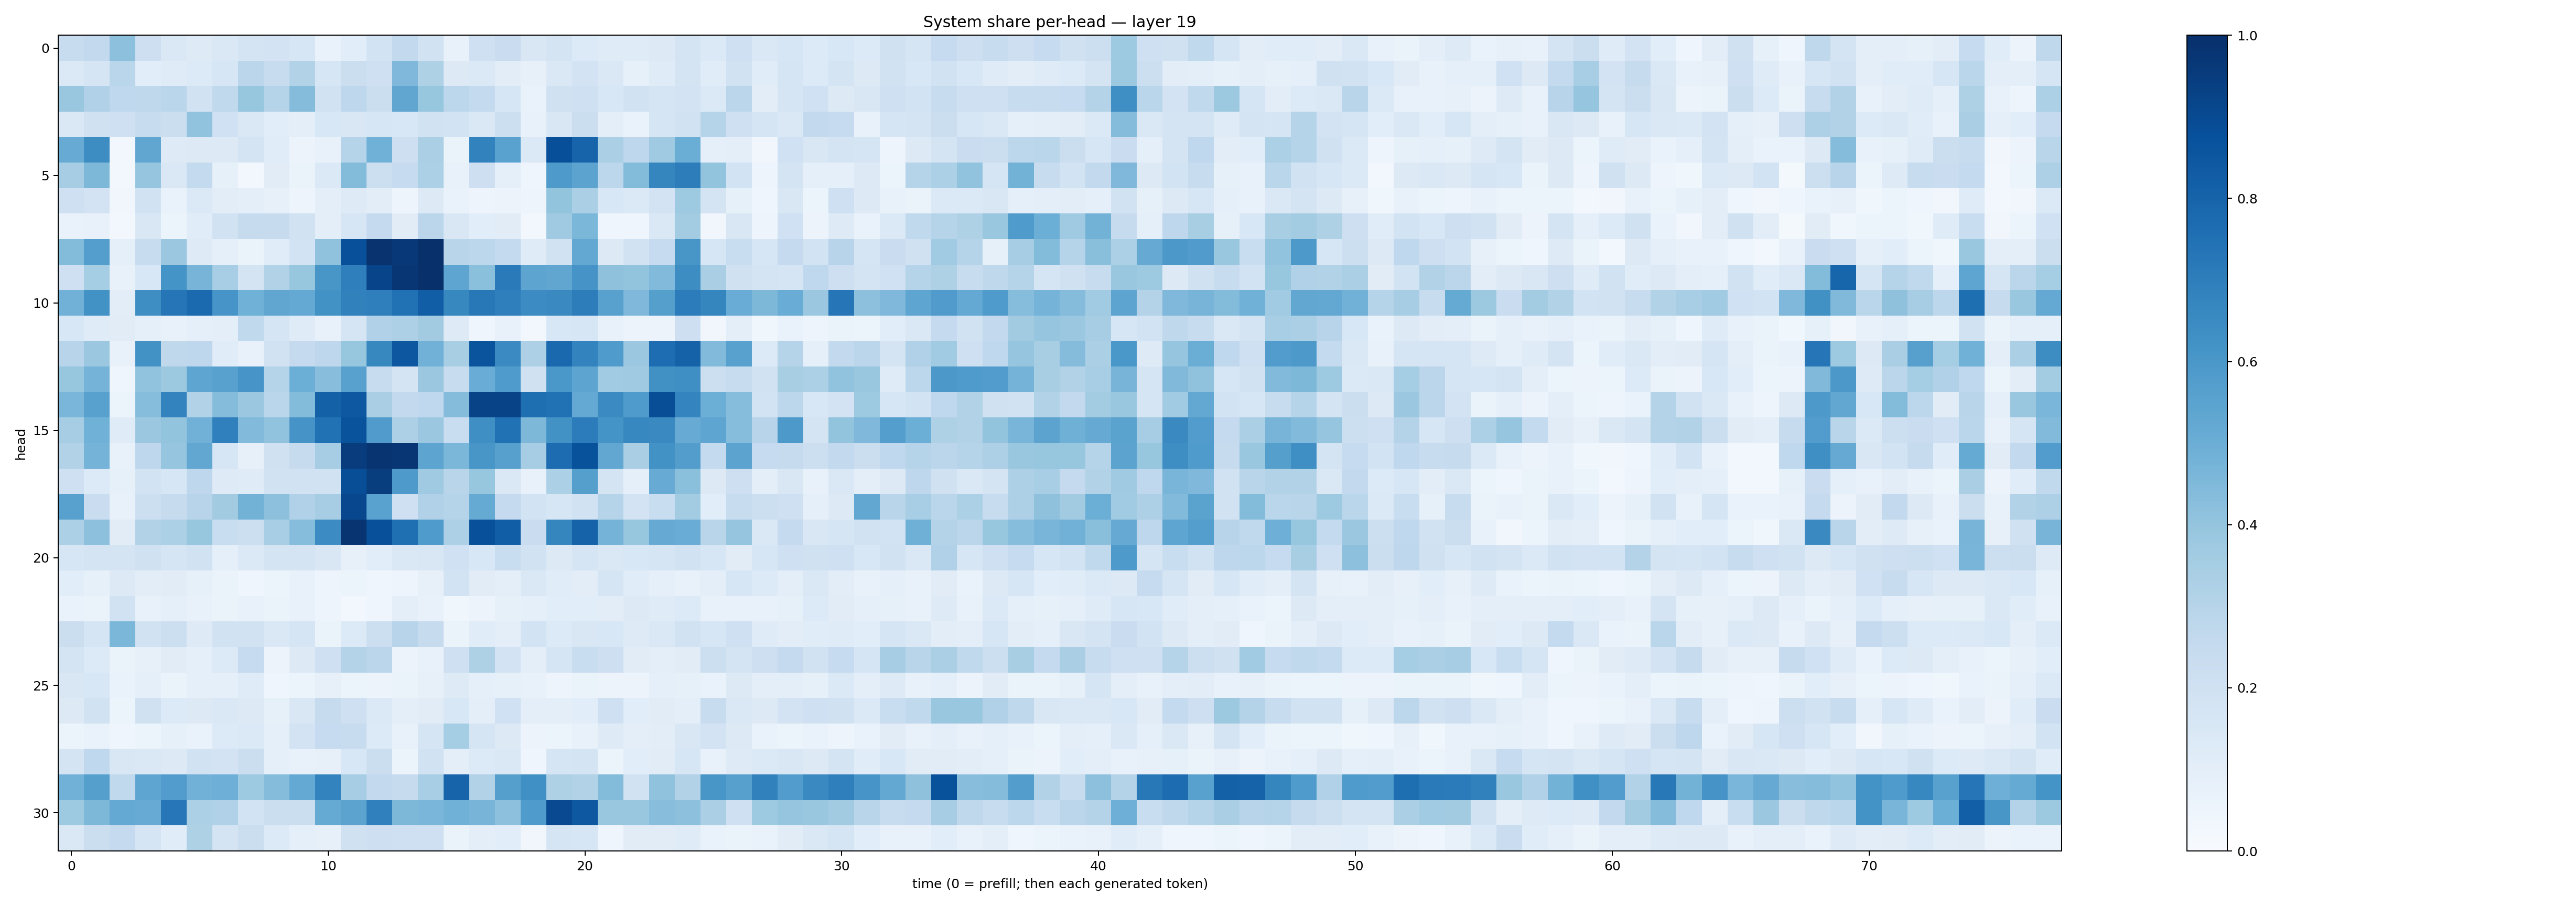

Values plotted in this chart, from the file beside it:
0.2386658, 0.2597657, 0.41650867, 0.21434826, 0.14536059, 0.121517666, 0.14149489, 0.17298996, 0.1825999, 0.16097909, 0.069168545, 0.10870976, 0.18562458, 0.26105773, 0.18807238, 0.07031547, 0.20969674, 0.2266495, 0.15116876, 0.17672741, 0.13617562, 0.12070192, 0.119837336, 0.12674274
0.1374, 0.1705, 0.2881, 0.1069, 0.1189, 0.1352, 0.1601, 0.285, 0.2364, 0.3131, 0.1601, 0.2262, 0.2086, 0.4511, 0.3208, 0.1292, 0.1399, 0.1048, 0.07902, 0.1472, 0.1835, 0.1415, 0.08402, 0.119
0.3893, 0.3178, 0.2669, 0.2717, 0.2863, 0.1946, 0.2638, 0.3911, 0.2994, 0.4372, 0.1939, 0.2763, 0.2218, 0.5328, 0.3941, 0.2789, 0.2564, 0.1568, 0.06849, 0.1954, 0.2046, 0.154, 0.1875, 0.1669
0.1443, 0.1984, 0.2104, 0.2362, 0.2219, 0.4034, 0.1993, 0.1437, 0.1062, 0.09762, 0.1539, 0.1491, 0.1579, 0.1554, 0.1907, 0.1873, 0.1455, 0.2167, 0.07234, 0.1486, 0.2233, 0.09391, 0.06713, 0.1649
0.5116, 0.6407, 0.03001, 0.5318, 0.1233, 0.1323, 0.1271, 0.1797, 0.1166, 0.05587, 0.07153, 0.297, 0.4855, 0.2128, 0.3353, 0.06359, 0.683, 0.552, 0.1389, 0.8813, 0.7971, 0.3357, 0.2758, 0.3677
0.3479, 0.4557, 0.03093, 0.3974, 0.1437, 0.2575, 0.08529, 0.02967, 0.11, 0.06307, 0.1396, 0.4402, 0.2179, 0.2478, 0.3319, 0.07705, 0.2148, 0.09325, 0.04007, 0.5891, 0.5432, 0.2791, 0.4392, 0.6689
0.2075, 0.1804, 0.03352, 0.191, 0.06815, 0.1395, 0.102, 0.09898, 0.07862, 0.04905, 0.09619, 0.1245, 0.1022, 0.04971, 0.128, 0.06946, 0.04893, 0.05597, 0.04878, 0.4016, 0.3342, 0.1532, 0.1399, 0.1815
0.06903, 0.07743, 0.02495, 0.1516, 0.06144, 0.1146, 0.1901, 0.2423, 0.2459, 0.189, 0.09655, 0.1594, 0.2511, 0.1098, 0.2815, 0.1522, 0.1067, 0.1132, 0.02963, 0.3696, 0.4598, 0.04679, 0.0433, 0.1467
0.4385, 0.5693, 0.09019, 0.2362, 0.3798, 0.125, 0.08869, 0.06576, 0.1155, 0.1854, 0.4066, 0.8769, 0.9878, 0.967, 0.996, 0.2914, 0.2791, 0.2566, 0.1197, 0.1922, 0.5253, 0.1288, 0.1909, 0.2476
0.2038, 0.3527, 0.07238, 0.1536, 0.6146, 0.4713, 0.3446, 0.1738, 0.3088, 0.3939, 0.6023, 0.6925, 0.9213, 0.9734, 0.9937, 0.5384, 0.4194, 0.7134, 0.542, 0.5319, 0.6098, 0.4125, 0.3992, 0.4449
0.4824, 0.6238, 0.1033, 0.6382, 0.7303, 0.7752, 0.6062, 0.4867, 0.5348, 0.5221, 0.6211, 0.6856, 0.6922, 0.7499, 0.8233, 0.6608, 0.719, 0.6943, 0.6482, 0.6558, 0.7027, 0.5571, 0.4509, 0.5664
0.1524, 0.1208, 0.11, 0.09276, 0.07209, 0.09167, 0.1014, 0.2624, 0.1701, 0.1189, 0.07238, 0.1663, 0.3172, 0.3252, 0.3623, 0.1235, 0.04481, 0.07502, 0.03026, 0.1556, 0.1581, 0.07612, 0.05527, 0.05743
0.2938, 0.3825, 0.07714, 0.6234, 0.2721, 0.2747, 0.116, 0.07135, 0.194, 0.2526, 0.2744, 0.3909, 0.664, 0.8479, 0.4825, 0.3416, 0.8615, 0.6514, 0.3245, 0.7787, 0.677, 0.5839, 0.3791, 0.7639
0.3935, 0.4751, 0.04, 0.4062, 0.3751, 0.5379, 0.5568, 0.6064, 0.301, 0.4984, 0.4283, 0.5584, 0.2397, 0.1767, 0.3807, 0.2403, 0.5046, 0.5853, 0.1977, 0.599, 0.5391, 0.3651, 0.3676, 0.6289
0.4647, 0.556, 0.05888, 0.4322, 0.677, 0.3112, 0.4371, 0.3815, 0.2885, 0.4393, 0.8102, 0.8457, 0.3369, 0.2596, 0.2668, 0.4366, 0.9229, 0.9228, 0.759, 0.7491, 0.5207, 0.6496, 0.5831, 0.8847
0.3483, 0.487, 0.1174, 0.379, 0.3989, 0.4825, 0.69, 0.4436, 0.4052, 0.611, 0.7493, 0.8651, 0.5817, 0.326, 0.3826, 0.2324, 0.6341, 0.7491, 0.455, 0.6241, 0.7041, 0.6152, 0.6648, 0.6557
0.3099, 0.4738, 0.07787, 0.2739, 0.3983, 0.5301, 0.1634, 0.07916, 0.1982, 0.2452, 0.3494, 0.9502, 0.9775, 0.9755, 0.5398, 0.4587, 0.6029, 0.5604, 0.3512, 0.7693, 0.8679, 0.5302, 0.3396, 0.6229
0.208, 0.1363, 0.08267, 0.1846, 0.1572, 0.2771, 0.1215, 0.119, 0.195, 0.1884, 0.1915, 0.8854, 0.9463, 0.5865, 0.3681, 0.2902, 0.3913, 0.1464, 0.07082, 0.3292, 0.5663, 0.179, 0.08594, 0.5113
0.5575, 0.2274, 0.07517, 0.2158, 0.2427, 0.2943, 0.3613, 0.4787, 0.417, 0.3196, 0.3491, 0.9098, 0.5515, 0.209, 0.3199, 0.3028, 0.5195, 0.2509, 0.1847, 0.1606, 0.1935, 0.3, 0.1801, 0.2337
0.3307, 0.4172, 0.1123, 0.3145, 0.3304, 0.3912, 0.2342, 0.2151, 0.345, 0.4322, 0.6479, 0.9815, 0.8777, 0.7566, 0.5826, 0.3276, 0.8752, 0.8237, 0.2266, 0.6696, 0.802, 0.4765, 0.394, 0.5141
0.1565, 0.1758, 0.1761, 0.1962, 0.1667, 0.1917, 0.09232, 0.1387, 0.1757, 0.1777, 0.1495, 0.07925, 0.1072, 0.1476, 0.1511, 0.1999, 0.156, 0.2312, 0.1885, 0.1321, 0.1675, 0.1448, 0.1546, 0.1666
0.1073, 0.0823, 0.1272, 0.1044, 0.1122, 0.08478, 0.06254, 0.04477, 0.06196, 0.07517, 0.05012, 0.05249, 0.04217, 0.05018, 0.07868, 0.1865, 0.1097, 0.1001, 0.1423, 0.1166, 0.1016, 0.1643, 0.1158, 0.08609
0.06694, 0.06309, 0.1901, 0.0733, 0.08668, 0.07274, 0.06574, 0.07307, 0.06352, 0.07271, 0.04866, 0.02961, 0.04235, 0.09604, 0.07059, 0.03709, 0.05767, 0.08424, 0.08783, 0.1057, 0.1079, 0.1043, 0.1304, 0.1176
0.2205, 0.1653, 0.4597, 0.1886, 0.2156, 0.1218, 0.1948, 0.1916, 0.1427, 0.168, 0.06441, 0.1328, 0.2155, 0.2953, 0.2452, 0.06308, 0.1156, 0.09677, 0.1849, 0.1363, 0.1495, 0.1545, 0.122, 0.148
0.177, 0.1367, 0.06496, 0.0802, 0.1095, 0.08861, 0.1338, 0.2473, 0.05526, 0.131, 0.2093, 0.3074, 0.2831, 0.057, 0.07488, 0.2102, 0.3214, 0.1807, 0.09763, 0.1694, 0.2338, 0.2142, 0.112, 0.09502
0.1516, 0.1524, 0.06983, 0.09168, 0.06384, 0.08597, 0.09371, 0.1198, 0.04445, 0.06073, 0.0793, 0.06109, 0.05677, 0.06351, 0.07931, 0.1238, 0.08909, 0.0832, 0.07236, 0.04886, 0.06416, 0.05858, 0.05578, 0.09261
0.1287, 0.1916, 0.06063, 0.1955, 0.1344, 0.125, 0.1477, 0.1263, 0.08491, 0.1512, 0.2456, 0.2048, 0.1369, 0.09462, 0.1108, 0.1527, 0.1015, 0.2023, 0.09942, 0.1014, 0.1087, 0.21, 0.1079, 0.1105
0.05372, 0.06838, 0.04327, 0.05286, 0.08242, 0.06698, 0.1339, 0.1394, 0.09027, 0.1827, 0.2487, 0.2362, 0.1333, 0.07332, 0.1714, 0.3542, 0.1654, 0.1315, 0.05699, 0.05937, 0.07786, 0.1233, 0.09652, 0.1026
0.1793, 0.2685, 0.1504, 0.1482, 0.1266, 0.1903, 0.1809, 0.2227, 0.09174, 0.07415, 0.07945, 0.1558, 0.2237, 0.05861, 0.1913, 0.09699, 0.1353, 0.1463, 0.04483, 0.1665, 0.1777, 0.05142, 0.1065, 0.1107
0.484, 0.5637, 0.2637, 0.539, 0.5744, 0.4835, 0.493, 0.3736, 0.434, 0.5202, 0.6762, 0.3503, 0.2595, 0.2433, 0.3447, 0.8005, 0.3159, 0.5661, 0.6312, 0.3219, 0.316, 0.4386, 0.1929, 0.4079
0.3746, 0.4556, 0.5212, 0.5111, 0.7235, 0.3283, 0.3165, 0.1844, 0.2232, 0.2211, 0.5184, 0.5442, 0.6883, 0.4548, 0.4646, 0.4863, 0.4714, 0.4177, 0.5851, 0.9017, 0.8474, 0.3844, 0.3871, 0.4287
0.1431, 0.22, 0.2503, 0.1671, 0.1133, 0.3231, 0.1766, 0.2228, 0.1329, 0.08893, 0.08094, 0.1957, 0.2116, 0.2062, 0.2064, 0.06589, 0.098, 0.1082, 0.03179, 0.1661, 0.162, 0.04333, 0.1094, 0.1131
